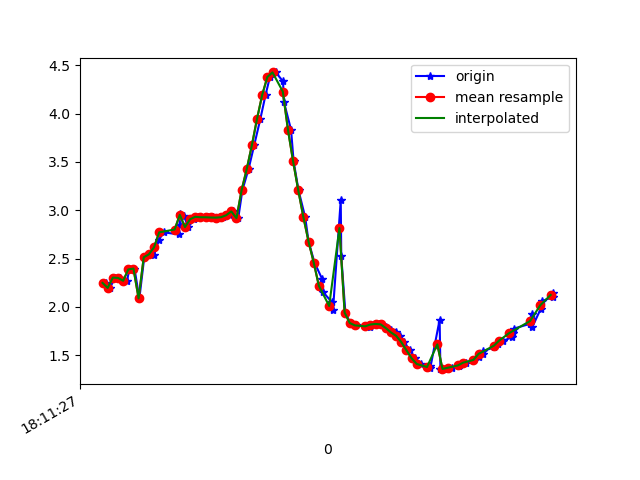

The table this chart was drawn from, first rows:
1617819087412, 514730971371601, 2.2474067, -5.496455, 7.796034
1617819087429, 514730990602371, 2.196, -5.538, 7.781
1617819087448, 514731009833141, 2.302, -5.5, 7.777
1617819087468, 514731029063911, 2.299, -5.452, 7.812
1617819087495, 514731048294681, 2.27, -5.56, 7.744
1617819087504, 514731067525451, 2.387, -5.538, 7.725
1617819087524, 514731086756221, 2.396, -5.502, 7.748
1617819087543, 514731105986991, 2.087, -5.875, 7.561
1617819087562, 514731125217761, 2.513, -5.592, 7.646
1617819087582, 514731144448531, 2.543, -5.542, 7.672
1617819087600, 514731163679301, 2.537, -5.57, 7.653
1617819087619, 514731182910071, 2.696, -5.594, 7.582
1617819087638, 514731202140841, 2.771, -5.525, 7.605
1617819087696, 514731221371611, 2.749, -5.493, 7.636
1617819087699, 514731240602381, 2.851, -5.587, 7.53
1617819087701, 514731259833151, 2.963, -5.54, 7.521
1617819087716, 514731279063921, 2.941, -5.484, 7.571
1617819087733, 514731298294691, 2.825, -5.533, 7.579
1617819087755, 514731317525461, 2.907, -5.546, 7.539
1617819087771, 514731336756231, 2.931, -5.525, 7.545
1617819087798, 514731355987001, 2.927, -5.515, 7.554
1617819087810, 514731375217771, 2.926, -5.525, 7.546
1617819087829, 514731394448541, 2.924, -5.583, 7.504
1617819087848, 514731413679311, 2.923, -5.695, 7.421
1617819087867, 514731432910081, 2.927, -5.809, 7.33
1617819087895, 514731452140851, 2.947, -5.886, 7.26
1617819087905, 514731471371621, 2.987, -5.95, 7.191
1617819087927, 514731490602391, 2.917, -6.286, 6.929
1617819087943, 514731509833161, 3.207, -6.426, 6.668
1617819087967, 514731529063931, 3.426, -6.782, 6.189
1617819087989, 514731548294701, 3.673, -7.122, 5.641
1617819088013, 514731567525471, 3.946, -7.478, 4.955
1617819088033, 514731586756241, 4.193, -7.871, 4.064
1617819088050, 514731605987011, 4.378, -8.252, 2.963
1617819088073, 514731625217781, 4.425, -8.565, 1.76
1617819088101, 514731644448551, 4.332, -8.774, 0.5367
1617819088104, 514731663679321, 4.123, -8.862, -0.7089
1617819088132, 514731682910091, 3.832, -8.829, -1.843
1617819088142, 514731702140861, 3.505, -8.775, -2.599
1617819088161, 514731721371631, 3.205, -8.79, -2.914
1617819088187, 514731740602401, 2.927, -8.845, -3.041
1617819088200, 514731759833171, 2.675, -8.874, -3.183
1617819088223, 514731779063941, 2.459, -8.882, -3.333
1617819088253, 514731798294711, 2.286, -8.881, -3.454
1617819088257, 514731817525481, 2.149, -8.887, -3.527
1617819088292, 514731836756251, 2.046, -8.899, -3.558
1617819088295, 514731855987021, 1.972, -8.924, -3.538
1617819088325, 514731875217791, 3.105, -8.7, -3.272
1617819088327, 514731894448561, 2.524, -8.942, -3.117
1617819088343, 514731913679331, 1.941, -9.151, -2.922
1617819088362, 514731932910101, 1.833, -9.279, -2.567
1617819088386, 514731952140871, 1.808, -9.409, -2.059
1617819088437, 514731971371641, 1.793, -9.523, -1.464
1617819088439, 514731990602411, 1.803, -9.594, -0.8641
1617819088441, 514732009833181, 1.817, -9.626, -0.2754
1617819088472, 514732029063951, 1.823, -9.622, 0.3717
1617819088481, 514732048294721, 1.818, -9.556, 1.186
1617819088502, 514732067525491, 1.796, -9.394, 2.137
1617819088519, 514732086756261, 1.764, -9.138, 3.069
1617819088538, 514732105987031, 1.735, -8.815, 3.915
1617819088556, 514732125217801, 1.7, -8.411, 4.733
... 31 more rows
